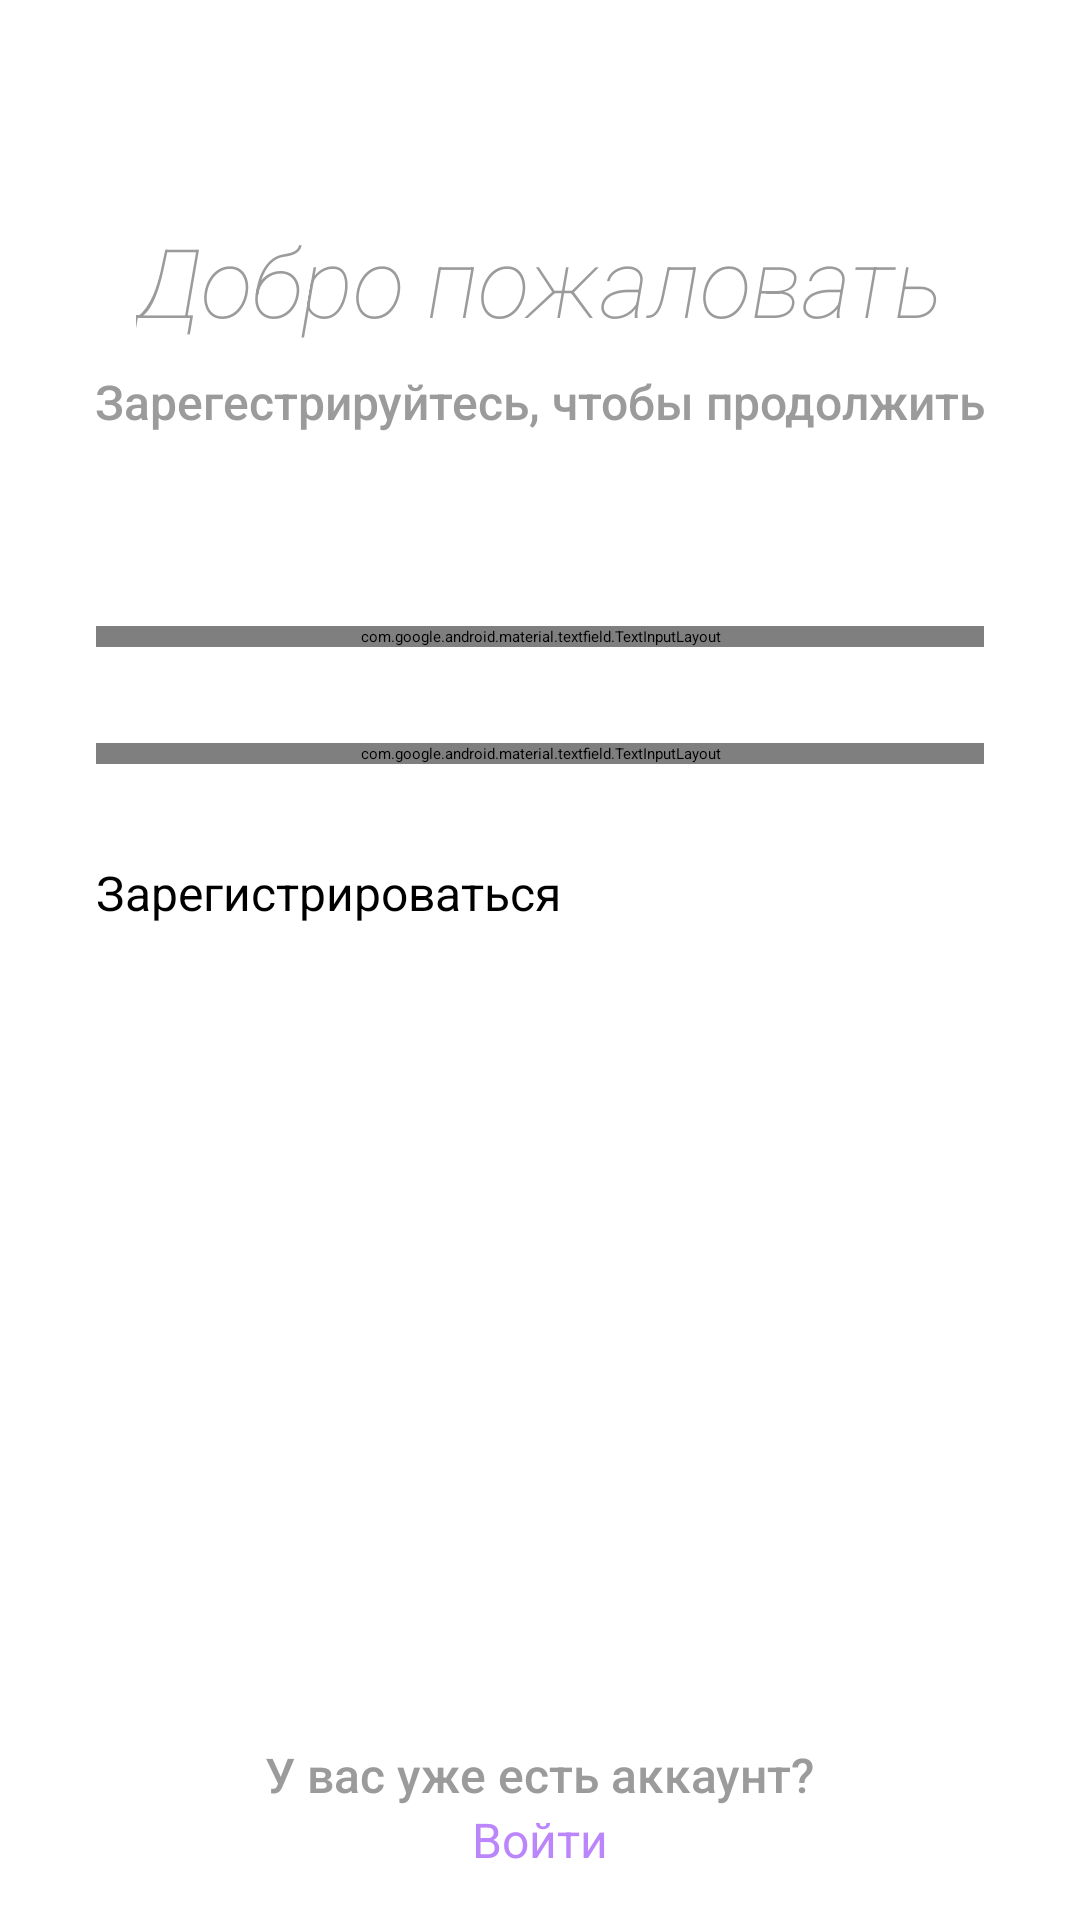

Reconstruct the res/layout file that produces this screen, plus the resources it refers to.
<!-- AndroidManifest.xml: application theme Theme.App.Starting -->
<!-- res/layout/fragment_register.xml -->
<?xml version="1.0" encoding="utf-8"?>
<androidx.constraintlayout.widget.ConstraintLayout xmlns:android="http://schemas.android.com/apk/res/android"
    xmlns:app="http://schemas.android.com/apk/res-auto"
    xmlns:tools="http://schemas.android.com/tools"
    android:layout_width="match_parent"
    android:layout_height="match_parent"
    android:background="@color/white"
    android:padding="16dp"
    tools:context=".ui.RegisterFragment">

    <TextView
        android:id="@+id/tVWelcome"
        android:layout_width="wrap_content"
        android:layout_height="wrap_content"
        android:layout_marginTop="56dp"
        android:fontFamily="sans-serif-thin"
        android:text="@string/welcome"
        android:textColor="#9B9B9B"
        android:textSize="32sp"
        android:textStyle="italic"
        app:layout_constraintEnd_toEndOf="parent"
        app:layout_constraintStart_toStartOf="parent"
        app:layout_constraintTop_toTopOf="parent" />

    <TextView
        android:id="@+id/tVSignUp"
        android:layout_width="wrap_content"
        android:layout_height="wrap_content"
        android:layout_marginTop="8dp"
        android:fontFamily="sans-serif-medium"
        android:text="@string/sign_up_to_continue"
        android:textColor="#9B9B9B"
        android:textSize="16sp"
        android:textStyle="normal"
        app:layout_constraintEnd_toEndOf="parent"
        app:layout_constraintStart_toStartOf="parent"
        app:layout_constraintTop_toBottomOf="@+id/tVWelcome" />

    <androidx.constraintlayout.widget.ConstraintLayout
        android:id="@+id/textLayout"
        android:layout_width="match_parent"
        android:layout_height="wrap_content"
        android:layout_marginTop="64dp"
        app:layout_constraintEnd_toEndOf="parent"
        app:layout_constraintStart_toStartOf="parent"
        app:layout_constraintTop_toBottomOf="@id/tVSignUp">

        <com.google.android.material.textfield.TextInputLayout
            android:id="@+id/eTEmailLayout"
            android:layout_width="0dp"
            android:layout_height="wrap_content"
            android:layout_marginStart="16dp"
            android:layout_marginLeft="16dp"
            android:layout_marginEnd="16dp"
            android:layout_marginRight="16dp"
            app:counterMaxLength="20"
            app:layout_constraintEnd_toEndOf="parent"
            app:layout_constraintStart_toStartOf="parent"
            app:layout_constraintTop_toTopOf="parent">

            <com.google.android.material.textfield.TextInputEditText
                android:id="@+id/etEmail"
                android:layout_width="match_parent"
                android:inputType="textPersonName"
                android:maxLength="50"
                android:layout_height="wrap_content"
                android:hint="Логин" />

        </com.google.android.material.textfield.TextInputLayout>

        <com.google.android.material.textfield.TextInputLayout
            android:id="@+id/eTPasswordLayout"
            android:layout_width="0dp"
            android:layout_height="wrap_content"
            android:layout_marginStart="16dp"
            android:layout_marginTop="32dp"
            android:layout_marginEnd="16dp"
            app:counterMaxLength="20"
            app:layout_constraintEnd_toEndOf="parent"
            app:layout_constraintStart_toStartOf="parent"
            app:layout_constraintTop_toBottomOf="@id/eTEmailLayout"
            app:passwordToggleEnabled="true">

            <com.google.android.material.textfield.TextInputEditText
                android:id="@+id/etPassword"
                android:layout_width="match_parent"
                android:layout_height="wrap_content"
                android:hint="Пароль"
                android:inputType="textPassword" />
        </com.google.android.material.textfield.TextInputLayout>

        <Button
            android:id="@+id/btnConfirm"
            android:layout_width="0dp"
            android:layout_height="wrap_content"
            android:layout_marginStart="16dp"
            android:layout_marginLeft="16dp"
            android:layout_marginTop="32dp"
            android:layout_marginEnd="16dp"
            android:textSize="16sp"
            android:layout_marginRight="16dp"
            android:text="Зарегистрироваться"
            app:layout_constraintEnd_toEndOf="parent"
            app:layout_constraintStart_toStartOf="parent"
            app:layout_constraintTop_toBottomOf="@id/eTPasswordLayout" />

    </androidx.constraintlayout.widget.ConstraintLayout>

    <TextView
        android:layout_width="wrap_content"
        android:layout_height="wrap_content"
        android:layout_marginTop="8dp"
        android:fontFamily="sans-serif-medium"
        android:text="У вас уже есть аккаунт?"
        android:textColor="#9B9B9B"
        android:textSize="16sp"
        android:textStyle="normal"
        app:layout_constraintEnd_toEndOf="parent"
        app:layout_constraintStart_toStartOf="parent"
        app:layout_constraintBottom_toTopOf="@id/btnLogin" />

    <Button
        android:layout_width="wrap_content"
        android:layout_height="wrap_content"
        android:id="@+id/btnLogin"
        android:layout_marginTop="16dp"
        android:background="#00FFFFFF"
        android:text="Войти"
        android:textColor="@color/purple_200"
        android:textSize="16sp"
        app:layout_constraintEnd_toEndOf="parent"
        app:layout_constraintStart_toStartOf="parent"
        app:layout_constraintBottom_toBottomOf="parent" />


</androidx.constraintlayout.widget.ConstraintLayout>
<!-- resources referenced by this layout -->
<resources>
  <string name="sign_up_to_continue">Зарегестрируйтесь, чтобы продолжить</string>
  <string name="welcome">Добро пожаловать</string>
  <style name="Theme.App.Starting" parent="Theme.SplashScreen">
          <item name="windowSplashScreenBackground">#12252D</item>
          <item name="windowSplashScreenAnimatedIcon">@drawable/ic_splash</item>
          <item name="postSplashScreenTheme">@style/Theme.Dacha</item>
      </style>
  <!-- drawable ic_splash (drawable) -->
  <?xml version="1.0" encoding="utf-8"?>
  <layer-list xmlns:android="http://schemas.android.com/apk/res/android">
  
      <item
          android:width="144dp"
          android:height="144dp"
          android:drawable="@drawable/launch_icon"
          android:gravity="center" />
  
  </layer-list>
  <style name="Theme.Dacha" parent="Theme.MaterialComponents.Light.NoActionBar">
          
  
          <item name="colorPrimary">@color/primaryColor</item>
          <item name="colorPrimaryVariant">@color/primaryLightColor</item>
          <item name="colorOnPrimary">@color/white</item>
          <item name="colorOnSurface">@color/primaryTextColor</item>
          
          <item name="colorSecondary">@color/secondaryColor</item>
          <item name="colorSecondaryVariant">@color/secondaryLightColor</item>
          <item name="colorOnSecondary">@color/primaryTextColor</item>
          
          <item name="android:statusBarColor">@color/white</item>
          <item name="android:windowTranslucentStatus">true</item>
          
          <item name="android:textColor">@color/primaryTextColor</item>
  
      </style>
  <!-- drawable launch_icon (drawable) -->
  <?xml version="1.0" encoding="utf-8"?>
  <adaptive-icon xmlns:android="http://schemas.android.com/apk/res/android">
      <background android:drawable="@color/ic_launcher_smart_home_background" />
      <foreground android:drawable="@mipmap/ic_launcher_sm_adaptive_fore"/>
  </adaptive-icon>
  <color name="primaryColor">#ff8f00</color>
  <color name="primaryLightColor">#ffc046</color>
  <color name="primaryTextColor">#ffffff</color>
  <color name="secondaryColor">#12252d</color>
  <color name="secondaryLightColor">#3a4d56</color>
  <!-- not gathered from this repository: default colours our renderer supplied (Android Studio template values) -->
  <color name="purple_200">#FFBB86FC</color>
  <color name="white">#FFFFFFFF</color>
</resources>
